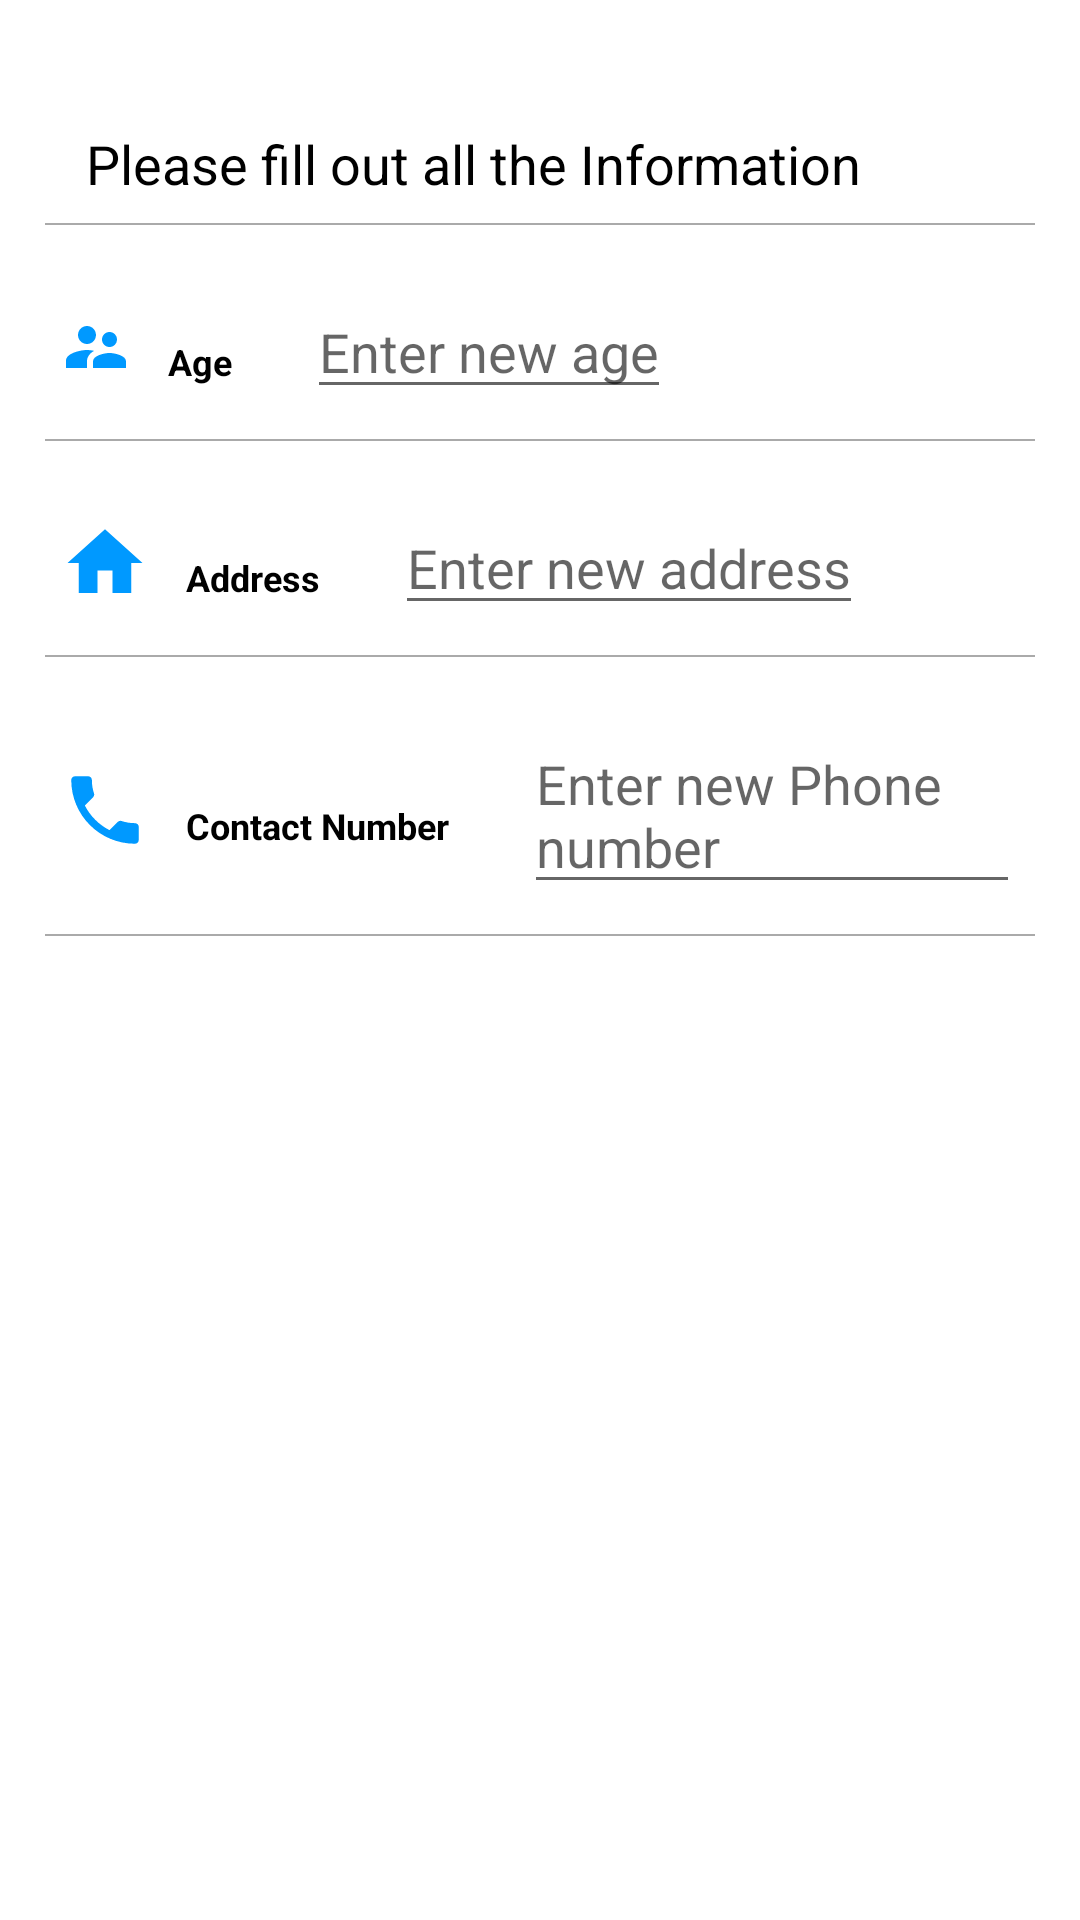

The Android layout XML behind this screen, and the referenced resources:
<!-- AndroidManifest.xml: application theme Theme.DBCCTRACE -->
<!-- res/layout/update_dialog.xml -->
<?xml version="1.0" encoding="utf-8"?>
<androidx.constraintlayout.widget.ConstraintLayout xmlns:android="http://schemas.android.com/apk/res/android"
    xmlns:app="http://schemas.android.com/apk/res-auto"
    android:layout_width="match_parent"
    android:layout_height="match_parent">


    <LinearLayout
        android:id="@+id/picnprofile"
        android:layout_width="0dp"
        android:layout_height="wrap_content"
        android:backgroundTint="@color/white"
        android:gravity="center"
        android:orientation="vertical"
        android:paddingTop="15dp"
        app:layout_constraintEnd_toEndOf="parent"
        app:layout_constraintStart_toStartOf="parent"
        app:layout_constraintTop_toTopOf="parent">

        <LinearLayout
            android:layout_width="match_parent"
            android:layout_height="wrap_content"
            android:layout_marginTop="20dp"
            android:gravity="center_vertical"
            android:orientation="horizontal"
            android:paddingLeft="20dp"
            android:paddingRight="20dp">


            <TextView

                android:layout_width="wrap_content"
                android:layout_height="wrap_content"
                android:layout_marginTop="5dp"
                android:text="  Please fill out all the Information "
                android:textColor="@color/black"
                android:textSize="18dp"
                android:textStyle="normal" />


        </LinearLayout>





        <View
            android:layout_width="match_parent"
            android:layout_height="0.5dp"
            android:layout_marginLeft="15dp"
            android:layout_marginTop="10dp"
            android:layout_marginRight="15dp"
            android:background="@android:color/darker_gray" />

        <LinearLayout
            android:layout_width="match_parent"
            android:layout_height="wrap_content"
            android:layout_marginTop="20dp"
            android:gravity="center_vertical"
            android:orientation="horizontal"
            android:paddingLeft="20dp"
            android:paddingRight="20dp">


            <ImageView
                android:layout_width="wrap_content"
                android:layout_height="30dp"
                android:src="@drawable/ic_agepic" />

            <TextView
                android:layout_width="wrap_content"
                android:layout_height="wrap_content"
                android:layout_marginTop="5dp"
                android:text="    Age"
                android:textColor="@color/black"
                android:textSize="12dp"
                android:textStyle="bold" />

            <EditText
                android:id="@+id/updateageET"
                android:layout_width="wrap_content"
                android:layout_height="wrap_content"
                android:layout_marginLeft="25dp"
                android:hint="Enter new age"
                android:textColor="@android:color/black"
                android:textSize="18dp" />


        </LinearLayout>

        <View
            android:layout_width="match_parent"
            android:layout_height="0.5dp"
            android:layout_marginLeft="15dp"
            android:layout_marginTop="10dp"
            android:layout_marginRight="15dp"
            android:background="@android:color/darker_gray" />

        <LinearLayout
            android:layout_width="match_parent"
            android:layout_height="wrap_content"
            android:layout_marginTop="20dp"
            android:gravity="center_vertical"
            android:orientation="horizontal"
            android:paddingLeft="20dp"
            android:paddingRight="20dp">


            <ImageView
                android:layout_width="30dp"
                android:layout_height="30dp"
                android:src="@drawable/ic_address" />

            <TextView
                android:layout_width="wrap_content"
                android:layout_height="wrap_content"
                android:layout_marginTop="5dp"
                android:text="    Address"
                android:textColor="@color/black"
                android:textSize="12dp"
                android:textStyle="bold" />

            <EditText
                android:id="@+id/updateaddressET"
                android:layout_width="wrap_content"
                android:layout_height="wrap_content"
                android:hint="Enter new address"
                android:layout_marginLeft="25dp"
                android:textColor="@android:color/black"
                android:textSize="18dp" />


        </LinearLayout>

        <View
            android:layout_width="match_parent"
            android:layout_height="0.5dp"
            android:layout_marginLeft="15dp"
            android:layout_marginTop="10dp"
            android:layout_marginRight="15dp"
            android:background="@android:color/darker_gray" />

        <LinearLayout
            android:layout_width="match_parent"
            android:layout_height="wrap_content"
            android:layout_marginTop="20dp"
            android:gravity="center_vertical"
            android:orientation="horizontal"
            android:paddingLeft="20dp"
            android:paddingRight="20dp">


            <ImageView
                android:layout_width="30dp"
                android:layout_height="30dp"
                android:src="@drawable/ic_contactnum" />

            <TextView
                android:layout_width="wrap_content"
                android:layout_height="wrap_content"
                android:layout_marginTop="5dp"
                android:text="    Contact Number"
                android:textColor="@color/black"
                android:textSize="12dp"
                android:textStyle="bold" />

            <EditText
                android:id="@+id/updatecpnumET"
                android:layout_width="wrap_content"
                android:layout_height="wrap_content"
                android:hint="Enter new Phone number"
                android:layout_marginLeft="25dp"
                android:textColor="@android:color/black"
                android:textSize="18dp" />


        </LinearLayout>

        <View
            android:layout_width="match_parent"
            android:layout_height="0.5dp"
            android:layout_marginLeft="15dp"
            android:layout_marginTop="10dp"
            android:layout_marginRight="15dp"
            android:background="@android:color/darker_gray" />


        <LinearLayout
            android:layout_width="wrap_content"
            android:layout_height="wrap_content"
            android:layout_marginBottom="20dp"
            >

            <Button
                android:id="@+id/updatebtn"
                android:layout_width="wrap_content"
                android:layout_height="wrap_content"
                android:background="@color/green"
                android:layout_marginTop="10dp"
                android:text="Update"
                android:textColor="@color/white"
                android:textSize="15dp" />

            <Button
                android:id="@+id/deletebtn"
                android:layout_width="wrap_content"
                android:layout_height="wrap_content"
                android:layout_marginLeft="50dp"
                android:background="@color/green"
                android:layout_marginTop="10dp"
                android:text="Delete User"
                android:textColor="@color/white"
                android:textSize="15dp" />


        </LinearLayout>



    </LinearLayout>

</androidx.constraintlayout.widget.ConstraintLayout>
<!-- resources referenced by this layout -->
<resources>
  <color name="black">#FF000000</color>
  <color name="white">#FFFFFFFF</color>
  <!-- drawable ic_address (drawable) -->
  <vector android:autoMirrored="true" android:height="24dp"
      android:tint="@color/colorPrimaryDark" android:viewportHeight="24"
      android:viewportWidth="24" android:width="24dp" xmlns:android="http://schemas.android.com/apk/res/android">
      <path android:fillColor="@android:color/white" android:pathData="M10,20v-6h4v6h5v-8h3L12,3 2,12h3v8z"/>
  </vector>
  <!-- drawable ic_agepic (drawable) -->
  <vector android:autoMirrored="true" android:height="24dp"
      android:tint="@color/colorPrimaryDark" android:viewportHeight="24"
      android:viewportWidth="24" android:width="24dp" xmlns:android="http://schemas.android.com/apk/res/android">
      <path android:fillColor="@android:color/white" android:pathData="M16.5,12c1.38,0 2.49,-1.12 2.49,-2.5S17.88,7 16.5,7C15.12,7 14,8.12 14,9.5s1.12,2.5 2.5,2.5zM9,11c1.66,0 2.99,-1.34 2.99,-3S10.66,5 9,5C7.34,5 6,6.34 6,8s1.34,3 3,3zM16.5,14c-1.83,0 -5.5,0.92 -5.5,2.75L11,19h11v-2.25c0,-1.83 -3.67,-2.75 -5.5,-2.75zM9,13c-2.33,0 -7,1.17 -7,3.5L2,19h7v-2.25c0,-0.85 0.33,-2.34 2.37,-3.47C10.5,13.1 9.66,13 9,13z"/>
  </vector>
  <!-- drawable ic_contactnum (drawable) -->
  <vector android:autoMirrored="true" android:height="24dp"
      android:tint="@color/colorPrimaryDark" android:viewportHeight="24"
      android:viewportWidth="24" android:width="24dp" xmlns:android="http://schemas.android.com/apk/res/android">
      <path android:fillColor="@android:color/white" android:pathData="M6.62,10.79c1.44,2.83 3.76,5.14 6.59,6.59l2.2,-2.2c0.27,-0.27 0.67,-0.36 1.02,-0.24 1.12,0.37 2.33,0.57 3.57,0.57 0.55,0 1,0.45 1,1V20c0,0.55 -0.45,1 -1,1 -9.39,0 -17,-7.61 -17,-17 0,-0.55 0.45,-1 1,-1h3.5c0.55,0 1,0.45 1,1 0,1.25 0.2,2.45 0.57,3.57 0.11,0.35 0.03,0.74 -0.25,1.02l-2.2,2.2z"/>
  </vector>
  <style name="Theme.DBCCTRACE" parent="Theme.MaterialComponents.DayNight.DarkActionBar">
          
          <item name="colorPrimary">@color/purple_500</item>
          <item name="colorPrimaryVariant">@color/purple_700</item>
          <item name="colorOnPrimary">@color/white</item>
          
          <item name="colorSecondary">@color/teal_200</item>
          <item name="colorSecondaryVariant">@color/teal_700</item>
          <item name="colorOnSecondary">@color/black</item>
          
          <item name="android:statusBarColor" tools:targetApi="l">?attr/colorPrimaryVariant</item>
          
      </style>
  <color name="colorPrimaryDark">#0099ff</color>
  <color name="purple_500">#FF6200EE</color>
  <color name="purple_700">#FF3700B3</color>
  <color name="teal_200">#FF03DAC5</color>
  <color name="teal_700">#FF018786</color>
</resources>
